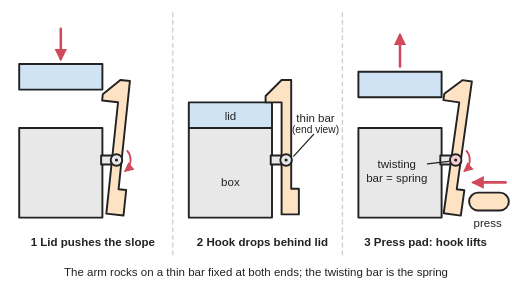
t = 0.00 s
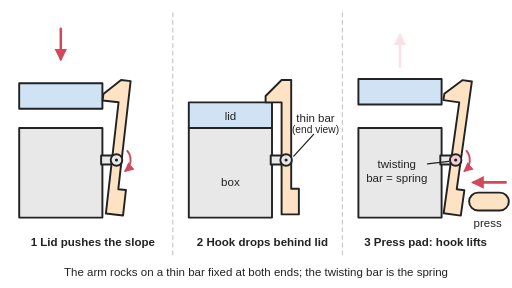
t = 1.02 s
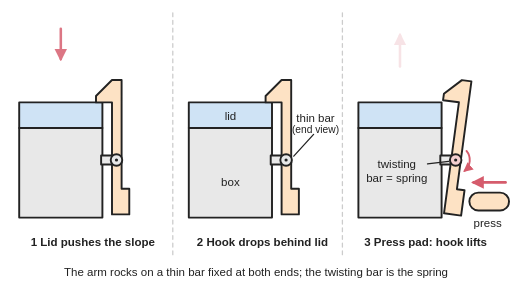
t = 1.98 s
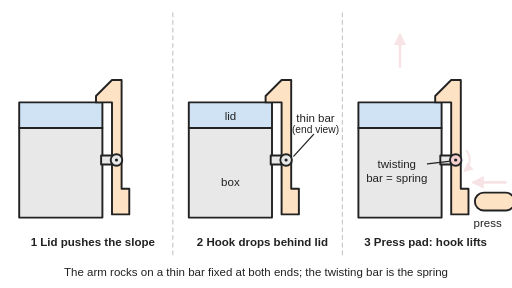
t = 2.96 s
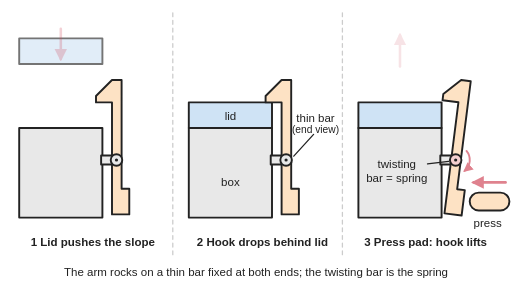
t = 4.02 s
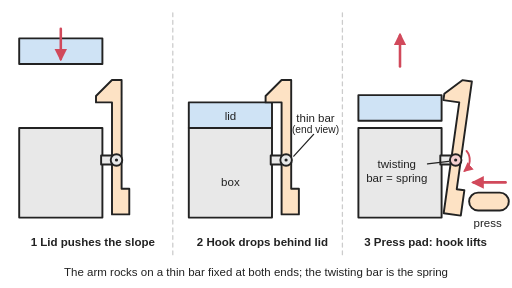
t = 4.47 s

The animated SVG that drew these frames (rendered in a browser with its animation timeline set to each time). Animation: 11 SMIL elements (animate=8,animateTransform=3); one cycle of 6.00 s, repeats indefinitely.

<svg xmlns="http://www.w3.org/2000/svg" viewBox="0 0 800 450" width="800" height="450" role="img">
<title>Side views of a box edge with a see-saw catch arm pivoting on a thin bar that twists: the closing lid pushes the sloped hook outward and twists the bar, then the hook springs back over the lid to lock it, and pressing the pad below the bar tips the hook clear so the lid lifts free; the first and last views move through closing and opening.</title>
<rect width="800" height="450" fill="#ffffff"/>
<defs>
<marker id="ah" viewBox="0 0 10 10" refX="8" refY="5" markerWidth="5" markerHeight="5" orient="auto-start-reverse"><path d="M0,0 L10,5 L0,10 z" fill="#d1495b"/></marker>
<pattern id="hatch" width="10" height="10" patternUnits="userSpaceOnUse" patternTransform="rotate(45)"><rect width="10" height="10" fill="#e8e8e8"/><line x1="0" y1="0" x2="0" y2="10" stroke="#222" stroke-width="2"/></pattern>
</defs>
<g stroke-linejoin="round" stroke-linecap="round">
<line x1="270" y1="20" x2="270" y2="400" stroke="#cccccc" stroke-width="2" stroke-dasharray="6 6"/>
<line x1="535" y1="20" x2="535" y2="400" stroke="#cccccc" stroke-width="2" stroke-dasharray="6 6"/>
<rect x="30" y="200" width="130" height="140" fill="#e8e8e8" stroke="#222" stroke-width="3"/>
<rect x="30" y="100" width="130" height="40" fill="#cfe3f5" stroke="#222" stroke-width="3"><animate attributeName="y" dur="6s" repeatCount="indefinite" keyTimes="0;0.08;0.3;0.32;0.55;0.6;0.62;0.7;0.85;0.92;1" values="100;112;156;160;160;160;60;60;60;96;100"/><animate attributeName="opacity" dur="6s" repeatCount="indefinite" keyTimes="0;0.08;0.3;0.32;0.55;0.6;0.62;0.7;0.85;0.92;1" values="1;1;1;1;1;0;0;1;1;1;1"/></rect>
<rect x="158" y="243" width="24" height="14" fill="#e8e8e8" stroke="#222" stroke-width="3"/>
<polygon points="190,125 175,125 150,150 150,160 175,160 175,335 202,335 202,295 190,295" fill="#fde2c4" stroke="#222" stroke-width="3" transform="rotate(6 182 250)"><animateTransform attributeName="transform" type="rotate" dur="6s" repeatCount="indefinite" keyTimes="0;0.08;0.3;0.32;0.55;0.6;0.62;0.7;0.85;0.92;1" values="6 182 250;6.5 182 250;6.5 182 250;0 182 250;0 182 250;0 182 250;0 182 250;0 182 250;0 182 250;0 182 250;6 182 250"/></polygon>
<circle cx="182" cy="250" r="9" fill="#e8e8e8" stroke="#222" stroke-width="3"/><circle cx="182" cy="250" r="2.5" fill="#222"/>
<path d="M95,45 L95,92" fill="none" stroke="#d1495b" stroke-width="4" marker-end="url(#ah)"><animate attributeName="opacity" dur="6s" repeatCount="indefinite" keyTimes="0;0.32;0.36;0.66;0.7;1" values="1;1;0;0;1;1"/></path>
<path d="M198.9,235.9 A22,22 0 0 1 196.1,266.9" fill="none" stroke="#d1495b" stroke-width="3" marker-end="url(#ah)"><animate attributeName="opacity" dur="6s" repeatCount="indefinite" keyTimes="0;0.3;0.32;0.9;0.92;1" values="1;1;0;0;1;1"/></path>
<text x="145" y="385" font-family="Arial, Helvetica, sans-serif" font-size="18" fill="#222" text-anchor="middle" font-weight="bold" stroke="none">1  Lid pushes the slope</text>
<rect x="295" y="200" width="130" height="140" fill="#e8e8e8" stroke="#222" stroke-width="3"/>
<rect x="295" y="160" width="130" height="40" fill="#cfe3f5" stroke="#222" stroke-width="3"/>
<rect x="423" y="243" width="24" height="14" fill="#e8e8e8" stroke="#222" stroke-width="3"/>
<polygon points="455,125 440,125 415,150 415,160 440,160 440,335 467,335 467,295 455,295" fill="#fde2c4" stroke="#222" stroke-width="3" transform="rotate(0 447 250)"/>
<circle cx="447" cy="250" r="9" fill="#e8e8e8" stroke="#222" stroke-width="3"/><circle cx="447" cy="250" r="2.5" fill="#222"/>
<text x="360" y="187" font-family="Arial, Helvetica, sans-serif" font-size="18" fill="#222" text-anchor="middle" stroke="none">lid</text>
<text x="360" y="290" font-family="Arial, Helvetica, sans-serif" font-size="18" fill="#222" text-anchor="middle" stroke="none">box</text>
<text x="410" y="385" font-family="Arial, Helvetica, sans-serif" font-size="18" fill="#222" text-anchor="middle" font-weight="bold" stroke="none">2  Hook drops behind lid</text>
<line x1="490" y1="210" x2="459" y2="244" stroke="#222" stroke-width="2"/>
<text x="493" y="190" font-family="Arial, Helvetica, sans-serif" font-size="18" fill="#222" text-anchor="middle" stroke="none">thin bar</text>
<text x="493" y="208" font-family="Arial, Helvetica, sans-serif" font-size="16" fill="#222" text-anchor="middle" stroke="none">(end view)</text>
<rect x="560" y="200" width="130" height="140" fill="#e8e8e8" stroke="#222" stroke-width="3"/>
<rect x="560" y="112" width="130" height="40" fill="#cfe3f5" stroke="#222" stroke-width="3"><animate attributeName="y" dur="6s" repeatCount="indefinite" keyTimes="0;0.12;0.32;0.4;0.62;0.7;0.88;1" values="112;112;160;160;160;160;112;112" calcMode="spline" keySplines="0.4 0 0.2 1;0.4 0 0.2 1;0.4 0 0.2 1;0.4 0 0.2 1;0.4 0 0.2 1;0.4 0 0.2 1;0.4 0 0.2 1"/></rect>
<rect x="688" y="243" width="24" height="14" fill="#e8e8e8" stroke="#222" stroke-width="3"/>
<polygon points="720,125 705,125 680,150 680,160 705,160 705,335 732,335 732,295 720,295" fill="#fde2c4" stroke="#222" stroke-width="3" transform="rotate(8 712 250)"><animateTransform attributeName="transform" type="rotate" dur="6s" repeatCount="indefinite" keyTimes="0;0.12;0.32;0.4;0.62;0.7;0.88;1" values="8 712 250;8 712 250;8 712 250;0 712 250;0 712 250;8 712 250;8 712 250;8 712 250" calcMode="spline" keySplines="0.4 0 0.2 1;0.4 0 0.2 1;0.4 0 0.2 1;0.4 0 0.2 1;0.4 0 0.2 1;0.4 0 0.2 1;0.4 0 0.2 1"/></polygon>
<circle cx="712" cy="250" r="9" fill="#f5d0d0" stroke="#222" stroke-width="3"/><circle cx="712" cy="250" r="2.5" fill="#222"/>
<rect x="733" y="301" width="62" height="28" rx="14" fill="#fde2c4" stroke="#222" stroke-width="3"><animateTransform attributeName="transform" type="translate" dur="6s" repeatCount="indefinite" keyTimes="0;0.12;0.32;0.4;0.62;0.7;0.88;1" values="0.0,0;0.0,0;0.0,0;9.0,0;9.0,0;0.0,0;0.0,0;0.0,0" calcMode="spline" keySplines="0.4 0 0.2 1;0.4 0 0.2 1;0.4 0 0.2 1;0.4 0 0.2 1;0.4 0 0.2 1;0.4 0 0.2 1;0.4 0 0.2 1"/></rect>
<path d="M790,285 L740,285" fill="none" stroke="#d1495b" stroke-width="4" marker-end="url(#ah)"><animate attributeName="opacity" dur="6s" repeatCount="indefinite" keyTimes="0;0.32;0.4;0.62;0.7;1" values="1;1;0.15;0.15;1;1"/></path>
<text x="762" y="355" font-family="Arial, Helvetica, sans-serif" font-size="18" fill="#222" text-anchor="middle" stroke="none">press</text>
<path d="M625,104 L625,55" fill="none" stroke="#d1495b" stroke-width="4" marker-end="url(#ah)"><animate attributeName="opacity" dur="6s" repeatCount="indefinite" keyTimes="0;0.12;0.16;0.7;0.74;1" values="1;1;0.15;0.15;1;1"/></path>
<path d="M728.9,235.9 A22,22 0 0 1 726.1,266.9" fill="none" stroke="#d1495b" stroke-width="3" marker-end="url(#ah)"><animate attributeName="opacity" dur="6s" repeatCount="indefinite" keyTimes="0;0.32;0.4;0.62;0.7;1" values="1;1;0.15;0.15;1;1"/></path>
<line x1="668" y1="256" x2="701" y2="252" stroke="#222" stroke-width="2"/>
<text x="620" y="262" font-family="Arial, Helvetica, sans-serif" font-size="18" fill="#222" text-anchor="middle" stroke="none">twisting</text>
<text x="620" y="284" font-family="Arial, Helvetica, sans-serif" font-size="18" fill="#222" text-anchor="middle" stroke="none">bar = spring</text>
<text x="665" y="385" font-family="Arial, Helvetica, sans-serif" font-size="18" fill="#222" text-anchor="middle" font-weight="bold" stroke="none">3  Press pad: hook lifts</text>
<text x="400" y="432" font-family="Arial, Helvetica, sans-serif" font-size="18" fill="#222" text-anchor="middle" stroke="none">The arm rocks on a thin bar fixed at both ends; the twisting bar is the spring</text>
</g>
</svg>
